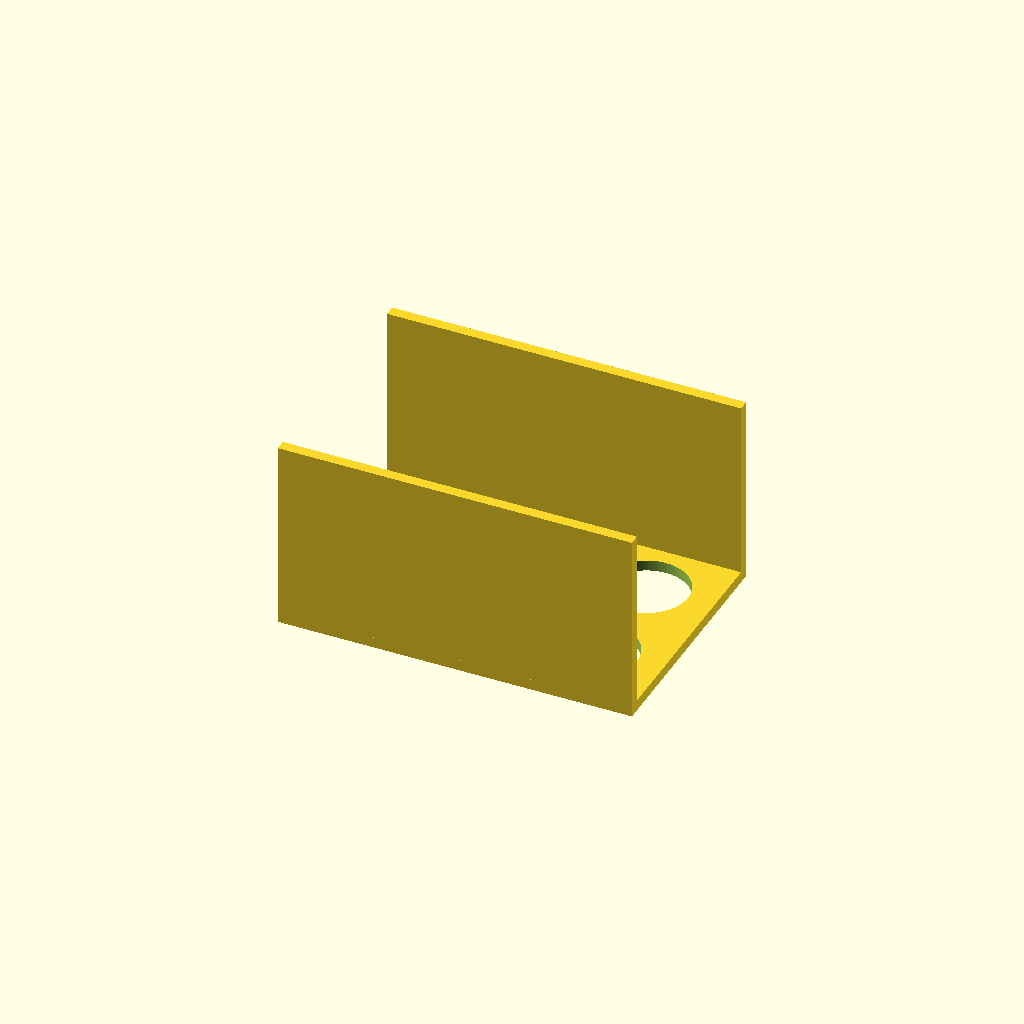
Cell 1: the model at its default parameters.
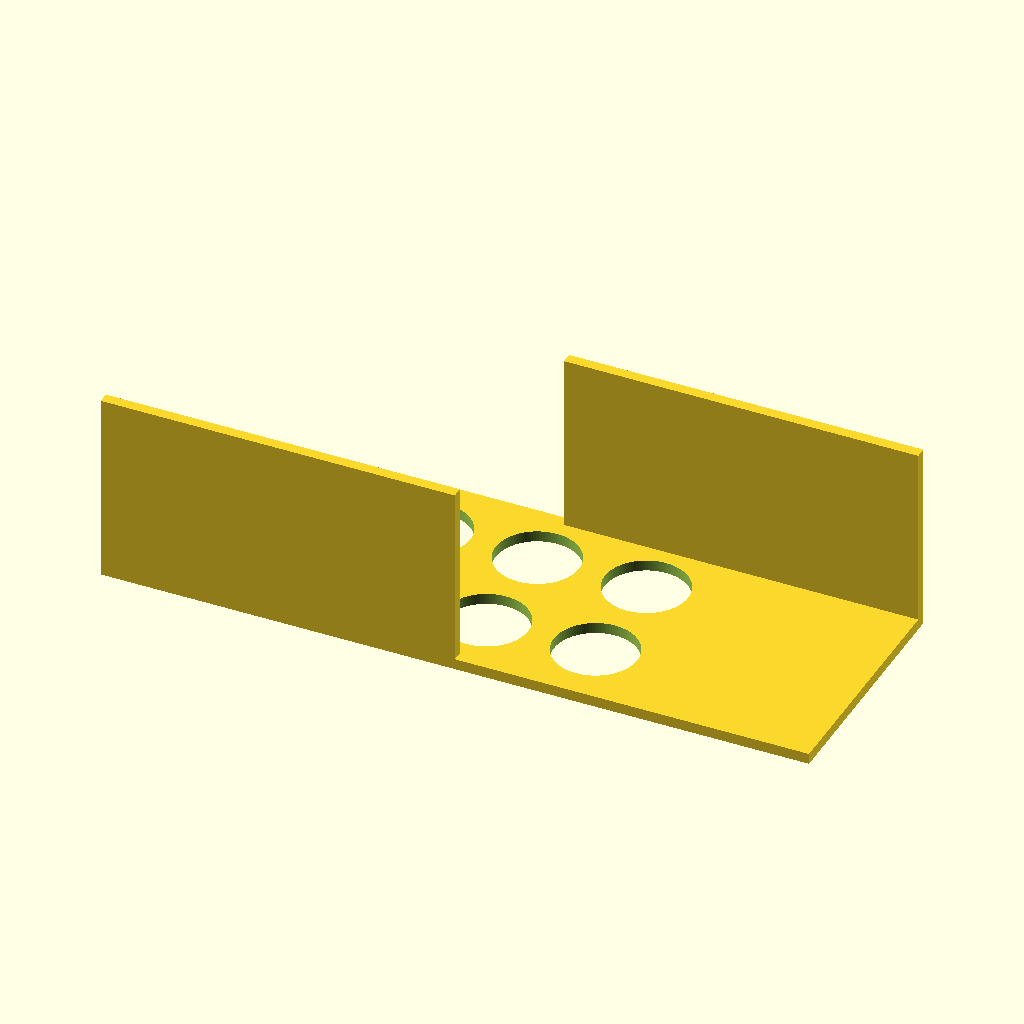
Cell 2: the same model with plate_x = 260.
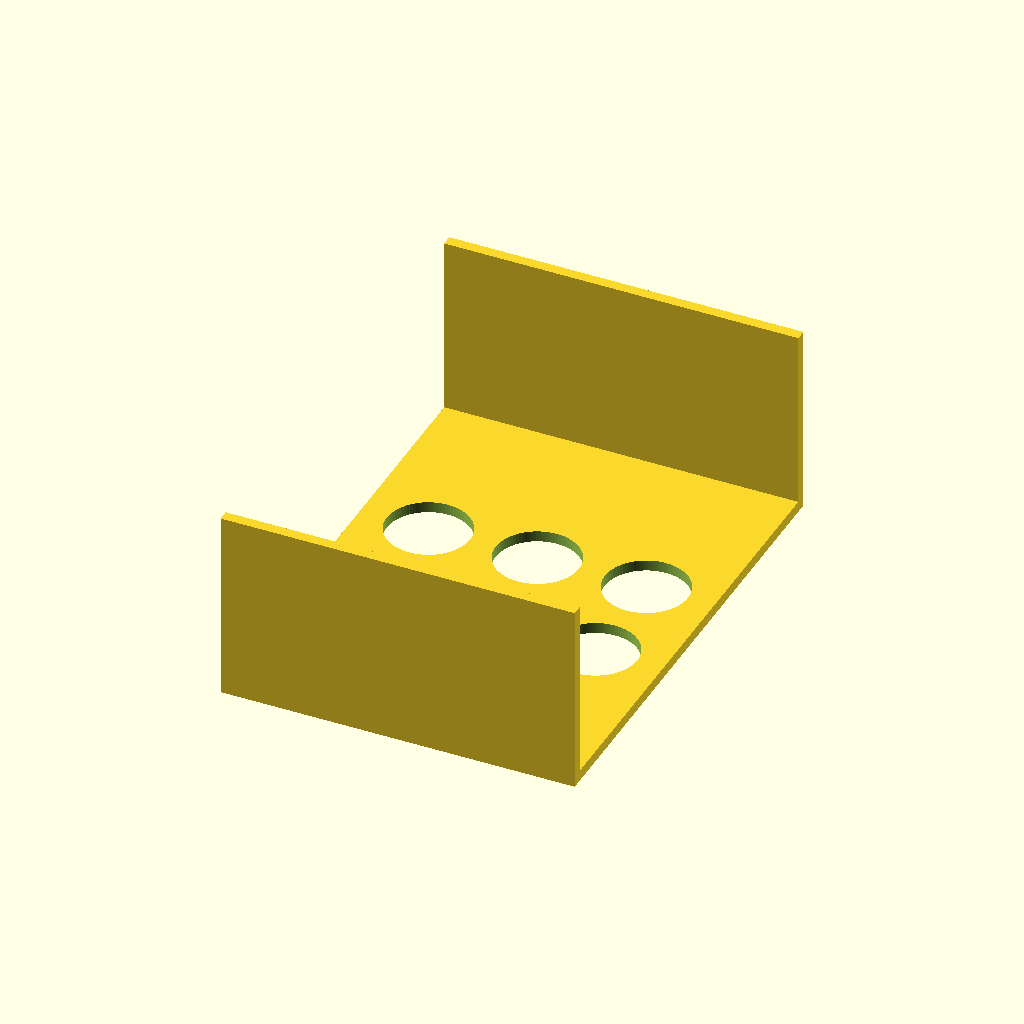
Cell 3: the same model with plate_y = 180.
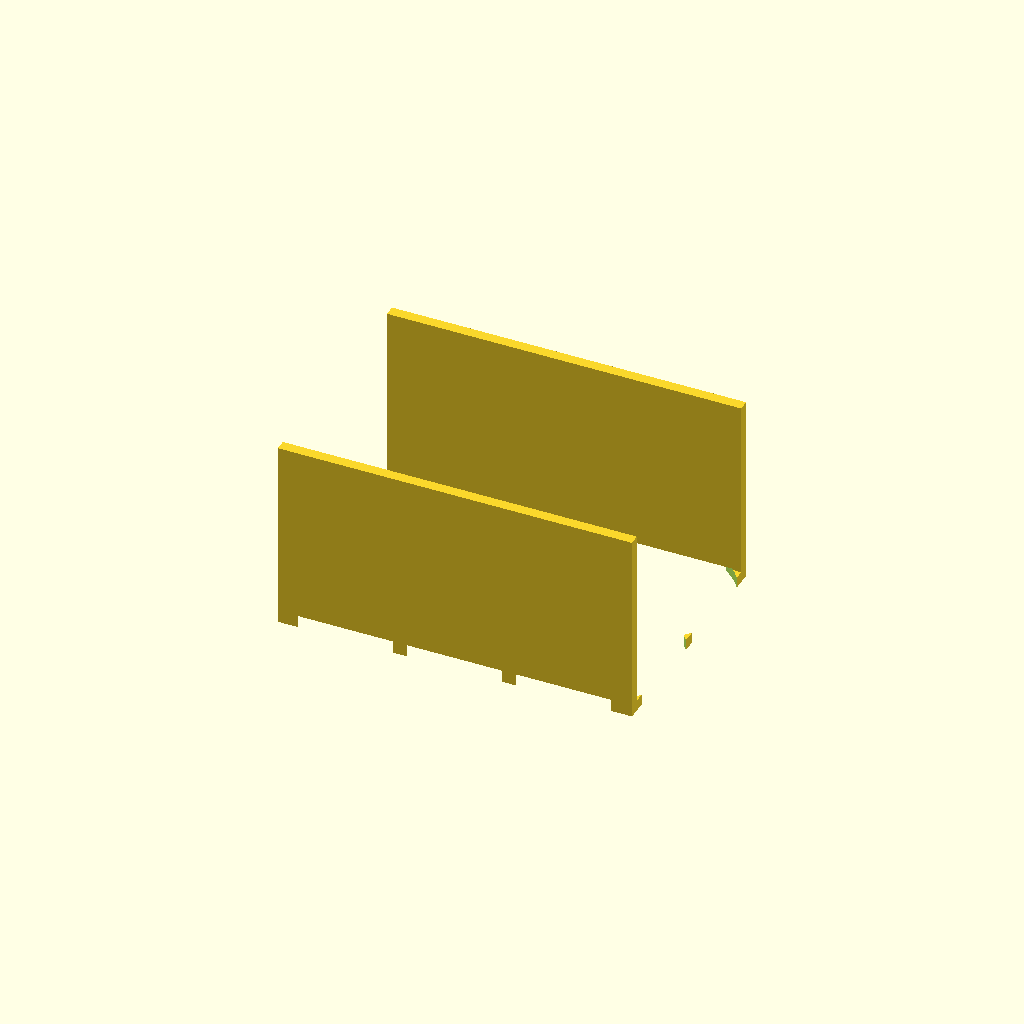
Cell 4 — hole_d set to 61, the other parameters unchanged.
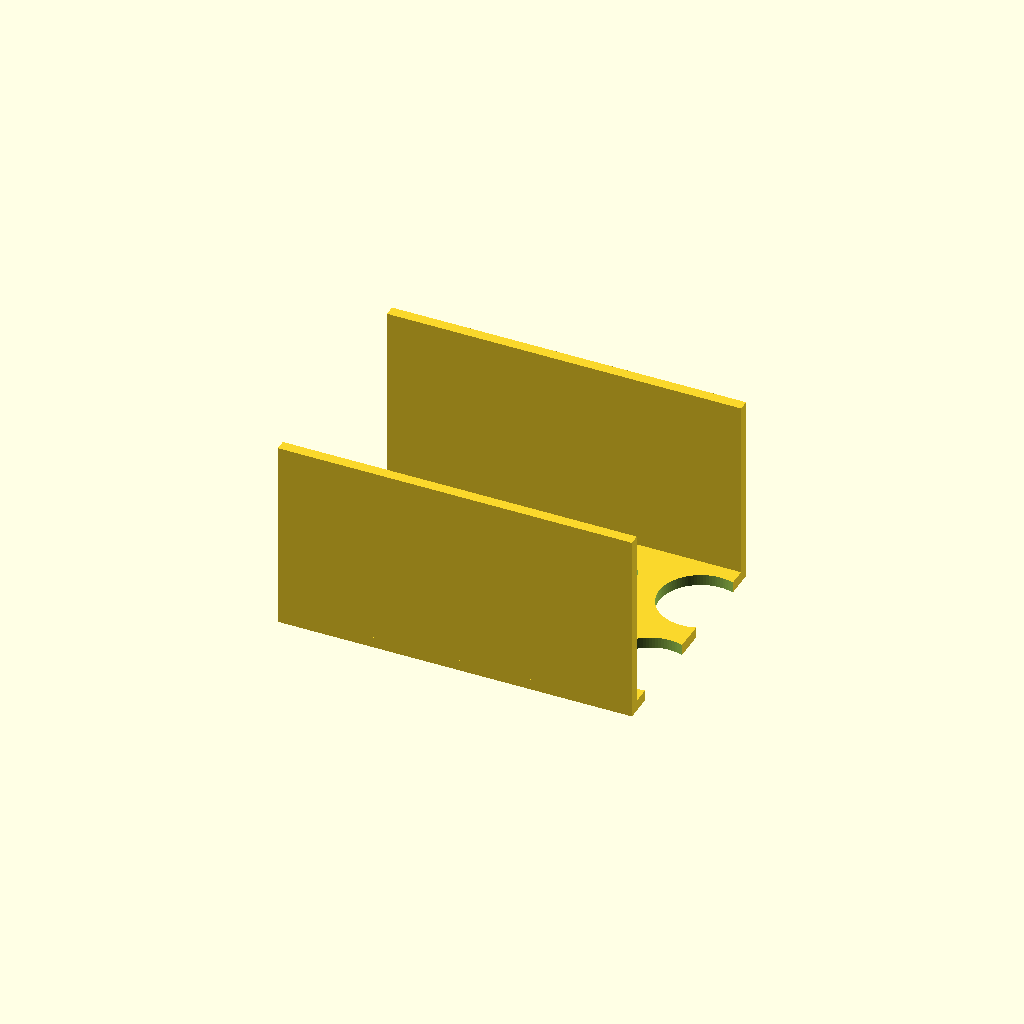
Cell 5: hole_nx = 6 (everything else at default).
All cells are drawn from one camera (rotation 55°, 0°, 25°, orthographic, colour scheme Cornfield), so only the parameter changes between them.
Source of the model, bench/results/gpu-v10-g0/code/scadcoder-v10/conical_rack_50ml_s7_a0.scad:
// Tube rack for six 50 mL conical (Falcon-type) tubes
// Print orientation: flat plate on bed, walls rising to z = 70
// After printing, flip over so the rack stands on the walls

// ---------- Parameters ----------
plate_x      = 130;   // plate length along X
plate_y      = 90;    // plate width along Y
plate_t      = 4;     // plate thickness (z = 0 to 4)

hole_d       = 30.5;  // through-hole diameter
hole_nx      = 3;     // holes along X
hole_ny      = 2;     // holes along Y
hole_pitch   = 40;    // centre-to-centre spacing (both directions)

wall_len     = 130;   // wall length along X
wall_t       = 4;     // wall thickness along Y
wall_h       = 70;    // wall top height (z)

eps          = 0.5;   // cutter overshoot past faces

$fn = 96;             // smoothness of curved shapes

// ---------- Model ----------
difference() {
    union() {
        // Base plate
        translate([-plate_x/2, -plate_y/2, 0])
            cube([plate_x, plate_y, plate_t]);

        // Two solid walls along the long edges
        for (s = [-1, 1])
            translate([s > 0 ? plate_x/2 - wall_len : -plate_x/2,
                       s > 0 ? plate_y/2 - wall_t : -plate_y/2,
                       plate_t])
                cube([wall_len, wall_t, wall_h - plate_t + eps]);
    }

    // Through-holes in a 3 x 2 grid
    for (i = [0 : hole_nx - 1])
        for (j = [0 : hole_ny - 1])
            translate([(i - (hole_nx - 1)/2) * hole_pitch,
                       (j - (hole_ny - 1)/2) * hole_pitch,
                       -eps])
                cylinder(d = hole_d, h = plate_t + 2*eps);
}
Customizer parameters (derived from the source; name, type, default, range or options):
plate_x: number, default 130
plate_y: number, default 90
plate_t: number, default 4
hole_d: number, default 30.5
hole_nx: number, default 3
hole_ny: number, default 2
hole_pitch: number, default 40
wall_len: number, default 130
wall_t: number, default 4
wall_h: number, default 70
eps: number, default 0.5
